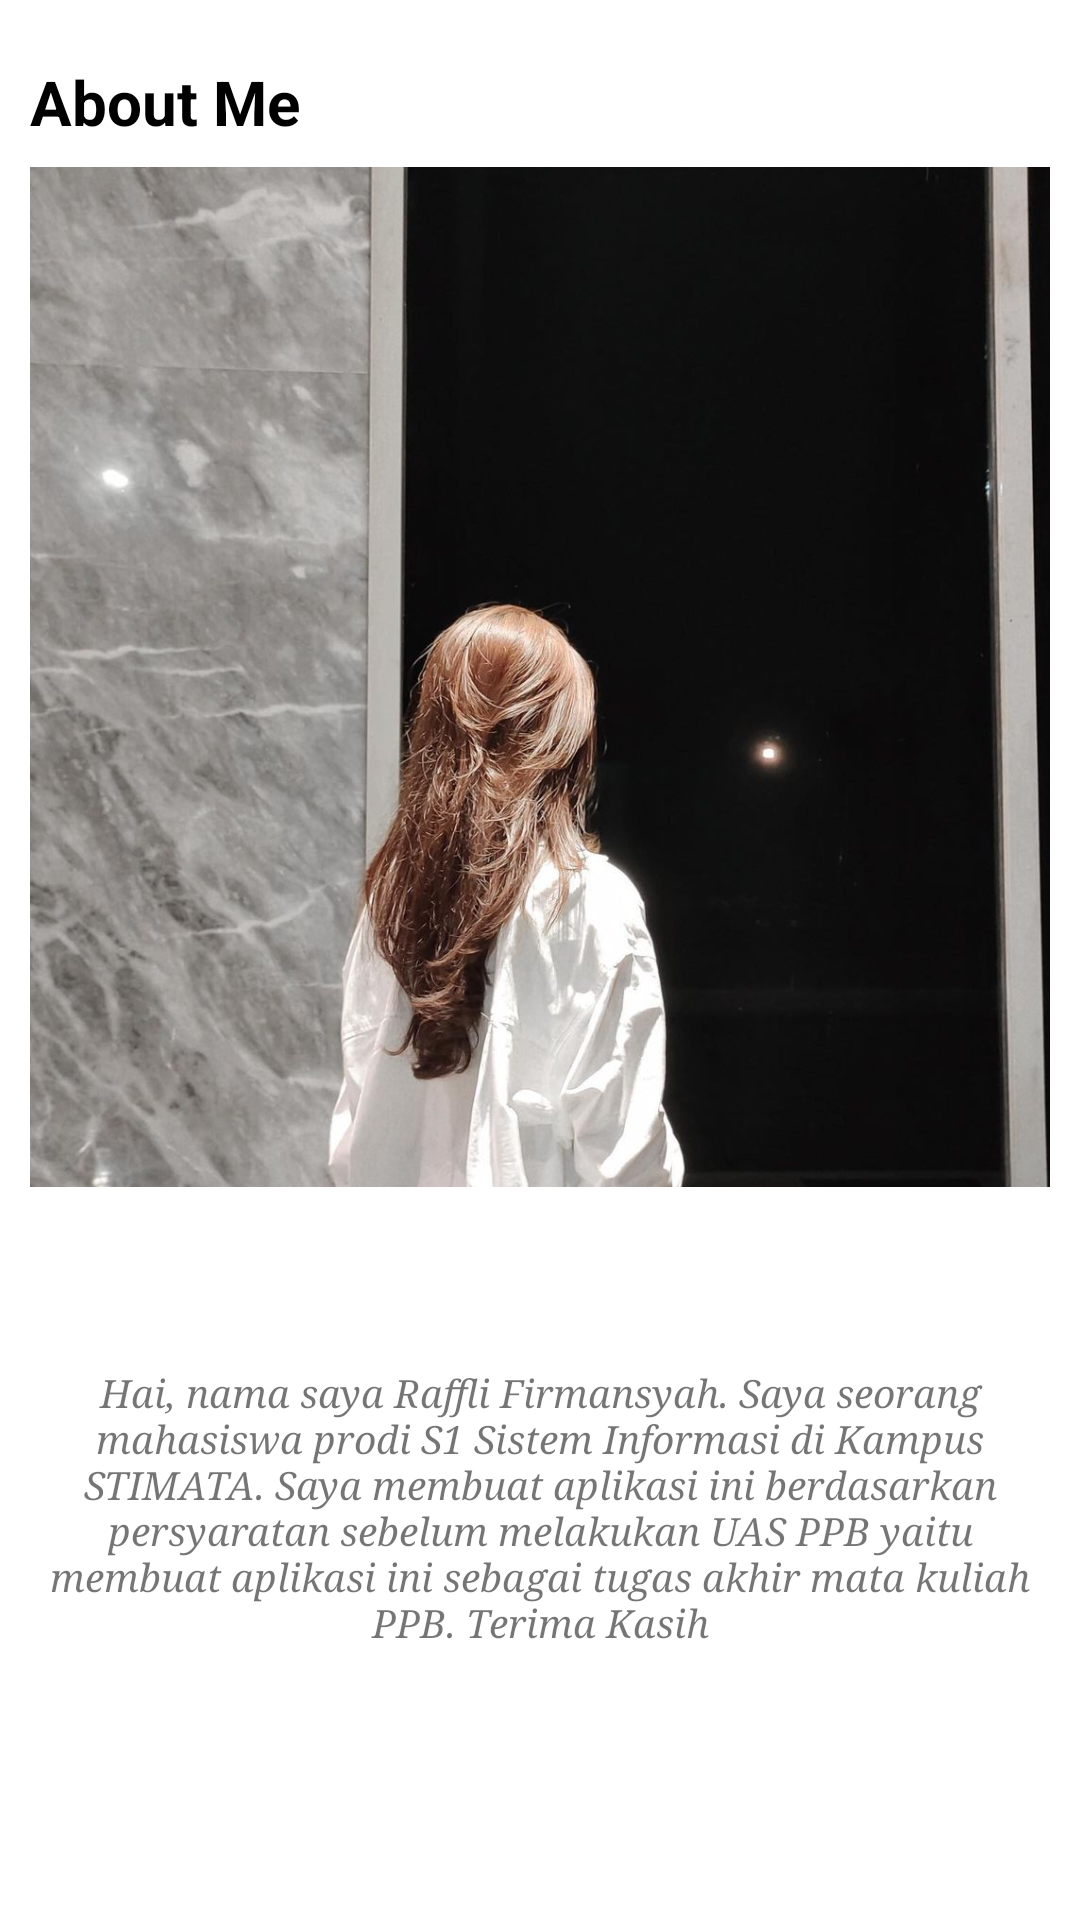

Layout XML and referenced resources for this Android screen:
<!-- AndroidManifest.xml: application theme Theme.AplikasiResepMakanan -->
<!-- res/layout/fragment_about_me.xml -->
<?xml version="1.0" encoding="utf-8"?>
<RelativeLayout xmlns:android="http://schemas.android.com/apk/res/android"
    xmlns:tools="http://schemas.android.com/tools"
    android:layout_width="match_parent"
    android:layout_height="match_parent"
    tools:context=".AboutMeFragment">

    <LinearLayout
        android:layout_width="wrap_content"
        android:layout_height="wrap_content"
        android:layout_centerHorizontal="true"
        android:orientation="vertical">

        <TextView
            android:id="@+id/txtAboutMe"
            android:layout_width="wrap_content"
            android:layout_height="wrap_content"
            android:text="About Me"
            android:textColor="@color/black"
            android:textStyle="bold"
            android:textSize="10pt"
            android:layout_marginTop="20dp"
            android:layout_marginBottom="8dp"/>

        <ImageView
            android:layout_width="340dp"
            android:layout_height="340dp"
            android:src="@drawable/stock"
            android:scaleType="centerCrop"
            android:id="@+id/imgSaya"
            android:layout_below="@id/txtAboutMe"
            android:layout_marginBottom="60dp"/>

        <TextView
            android:layout_width="340dp"
            android:layout_height="wrap_content"
            android:text="Hai, nama saya Raffli Firmansyah. Saya seorang mahasiswa prodi S1 Sistem Informasi di Kampus STIMATA. Saya membuat aplikasi ini berdasarkan persyaratan sebelum melakukan UAS PPB yaitu membuat aplikasi ini sebagai tugas akhir mata kuliah PPB. Terima Kasih"
            android:layout_below="@+id/imgSaya"
            android:textStyle="italic"
            android:fontFamily="serif"
            android:textSize="13dp"
            android:textAlignment="center"/>

    </LinearLayout>

</RelativeLayout>
<!-- resources referenced by this layout -->
<resources>
  <!-- drawable stock: jpg bitmap (drawable, 113137 bytes) -->
  <style name="Theme.AplikasiResepMakanan" parent="Theme.MaterialComponents.DayNight.DarkActionBar">
          
          <item name="colorPrimary">@color/purple_500</item>
          <item name="colorPrimaryVariant">@color/purple_700</item>
          <item name="colorOnPrimary">@color/white</item>
          
          <item name="colorSecondary">@color/teal_200</item>
          <item name="colorSecondaryVariant">@color/teal_700</item>
          <item name="colorOnSecondary">@color/black</item>
          
          <item name="android:statusBarColor" tools:targetApi="l">?attr/colorPrimaryVariant</item>
          
      </style>
  <!-- not gathered from this repository: default colours our renderer supplied (Android Studio template values) -->
  <color name="purple_500">#FF6200EE</color>
  <color name="purple_700">#FF3700B3</color>
  <color name="teal_200">#FF03DAC5</color>
  <color name="teal_700">#FF018786</color>
  <color name="black">#FF000000</color>
  <color name="white">#FFFFFFFF</color>
</resources>
